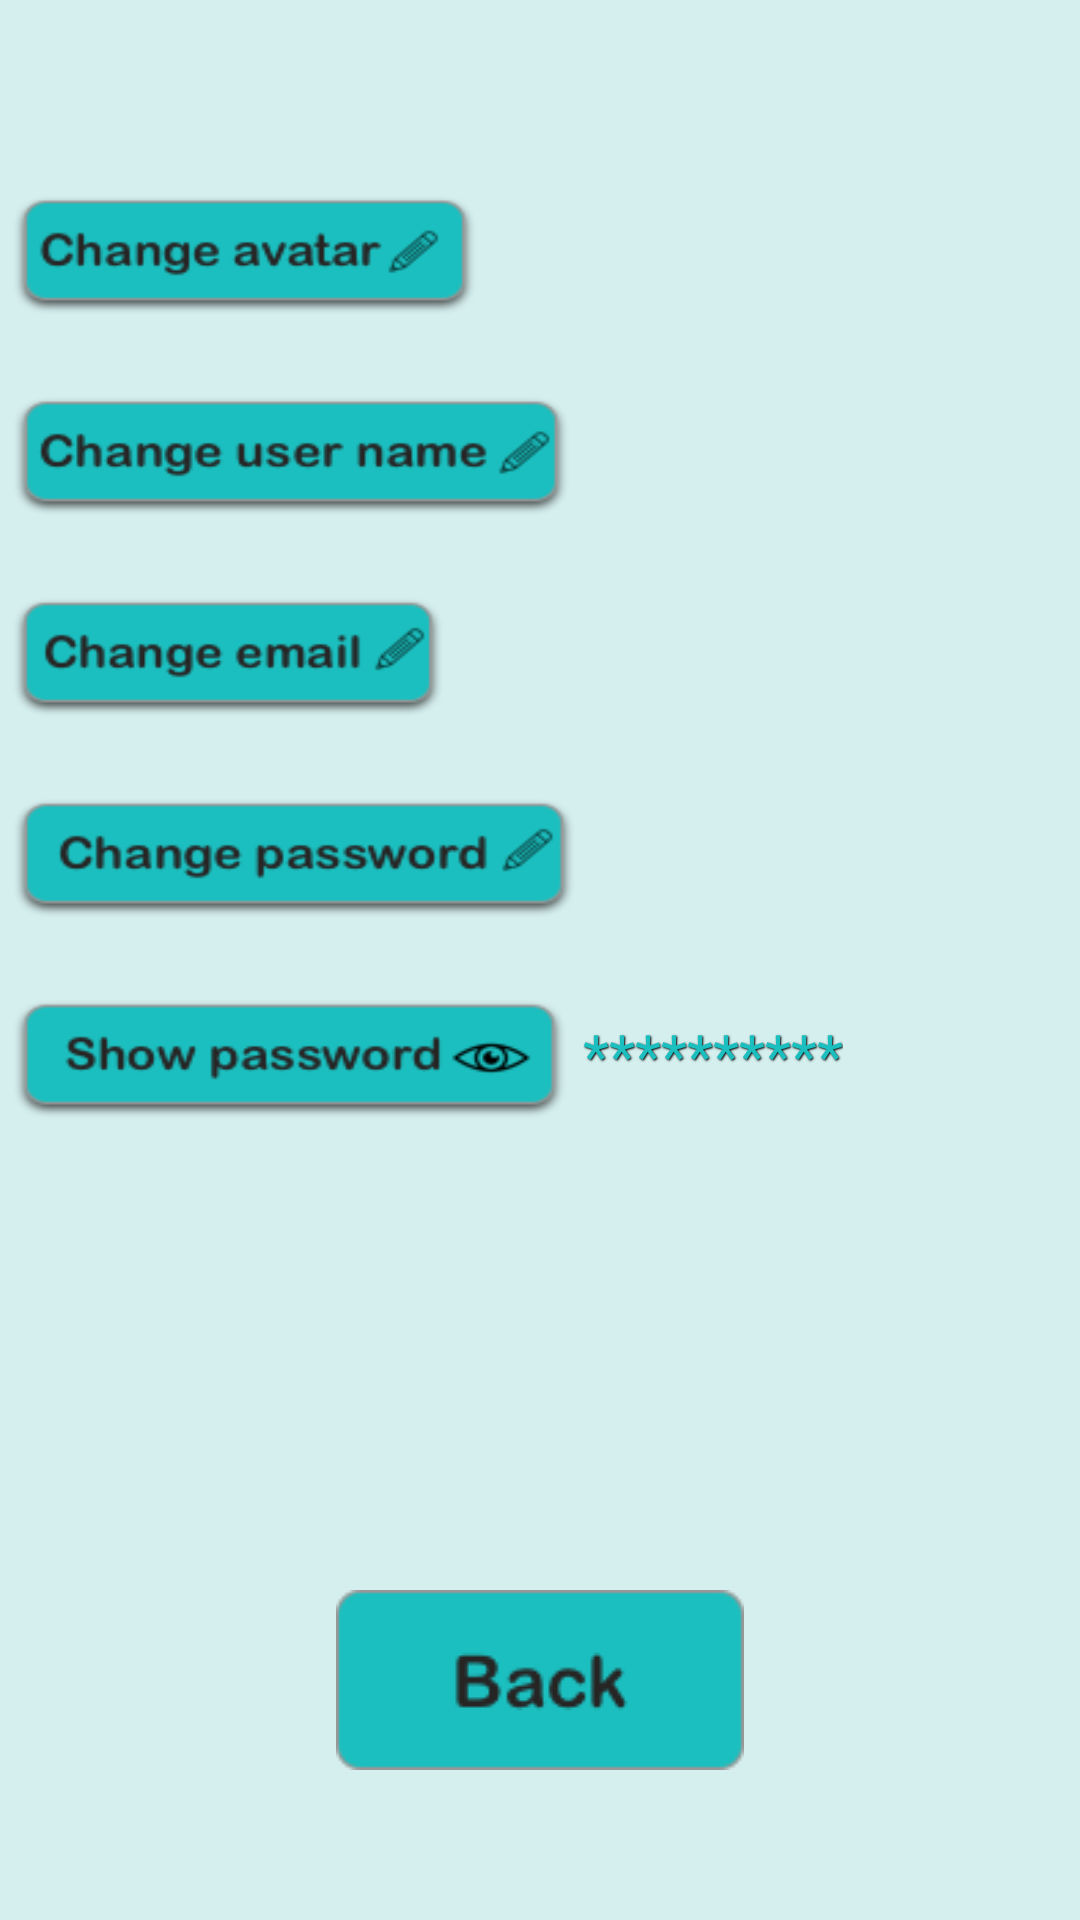

Layout XML and referenced resources for this Android screen:
<!-- AndroidManifest.xml: application theme AppTheme -->
<!-- res/layout/activity_user_area.xml -->
<?xml version="1.0" encoding="utf-8"?>
<androidx.constraintlayout.widget.ConstraintLayout xmlns:android="http://schemas.android.com/apk/res/android"
    xmlns:app="http://schemas.android.com/apk/res-auto"
    xmlns:tools="http://schemas.android.com/tools"
    android:layout_width="match_parent"
    android:layout_height="match_parent"
    android:background="@color/background"
    tools:context=".UserAreaActivity">


    <ImageButton
        android:id="@+id/avatar_image"
        android:layout_width="wrap_content"
        android:layout_height="wrap_content"
        android:layout_marginTop="20dp"
        android:contentDescription="@string/personal_img"
        android:background="@color/background"
        app:layout_constraintEnd_toEndOf="parent"
        app:layout_constraintHorizontal_bias="0.5"
        app:layout_constraintStart_toStartOf="parent"
        app:layout_constraintTop_toTopOf="parent" />

    <Button
        android:id="@+id/set_emoji"
        android:layout_width="163dp"
        android:layout_height="47dp"
        android:layout_marginTop="40dp"
        android:background="@drawable/change_avatar"
        app:layout_constraintStart_toStartOf="parent"
        app:layout_constraintTop_toBottomOf="@+id/avatar_image" />

    <Button
        android:id="@+id/set_userame"
        android:layout_width="194dp"
        android:layout_height="47dp"
        android:layout_marginTop="20dp"
        android:background="@drawable/change_username"
        app:layout_constraintStart_toStartOf="parent"
        app:layout_constraintTop_toBottomOf="@id/set_emoji"
        />

    <TextView
        android:id="@+id/username_content"
        android:layout_width="wrap_content"
        android:layout_height="wrap_content"
        android:layout_marginTop="30sp"
        style="@style/ShadowedText"
        android:textColor="@color/textColor"
        android:textSize="20sp"
        android:text=""
        app:layout_constraintLeft_toRightOf="@id/set_userame"
        app:layout_constraintTop_toBottomOf="@+id/set_emoji" />

    <Button
        android:id="@+id/set_email"
        android:layout_width="152dp"
        android:layout_height="47dp"
        android:layout_marginTop="20dp"
        android:background="@drawable/change_mail"
        app:layout_constraintStart_toStartOf="parent"
        app:layout_constraintTop_toBottomOf="@+id/set_userame" />

    <TextView
        android:id="@+id/email_user_area_content"
        android:layout_width="wrap_content"
        android:layout_height="wrap_content"
        android:layout_marginTop="30sp"
        style="@style/ShadowedText"
        android:textColor="@color/textColor"
        android:textSize="20sp"
        android:text=""
        app:layout_constraintStart_toEndOf="@id/set_email"
        app:layout_constraintTop_toBottomOf="@+id/set_userame" />

    <Button
        android:id="@+id/set_password"
        android:layout_width="196dp"
        android:layout_height="47dp"
        android:layout_marginTop="20dp"
        android:background="@drawable/change_password"
        app:layout_constraintStart_toStartOf="parent"
        app:layout_constraintTop_toBottomOf="@+id/set_email" />

    <Button
        android:id="@+id/show_password"
        android:layout_width="193dp"
        android:layout_height="47dp"
        android:layout_marginTop="20dp"
        android:background="@drawable/show_password"
        app:layout_constraintStart_toStartOf="parent"
        app:layout_constraintTop_toBottomOf="@+id/set_password" />

    <TextView
        android:id="@+id/password_user_area_content"
        android:layout_width="wrap_content"
        android:layout_height="wrap_content"
        android:layout_marginTop="30dp"
        style="@style/ShadowedText"
        android:textColor="@color/textColor"
        android:textSize="20sp"
        android:text="@string/hidden_password"
        app:layout_constraintStart_toEndOf="@id/show_password"
        app:layout_constraintTop_toBottomOf="@+id/set_password" />

    <Button
        android:id="@+id/user_area_back_to_main"
        android:layout_width="136dp"
        android:layout_height="60dp"
        android:layout_marginBottom="50dp"
        android:background="@drawable/back_no_arrow"
        app:layout_constraintBottom_toBottomOf="parent"
        app:layout_constraintEnd_toEndOf="parent"
        app:layout_constraintHorizontal_bias="0.5"
        app:layout_constraintStart_toStartOf="parent" />


</androidx.constraintlayout.widget.ConstraintLayout>
<!-- resources referenced by this layout -->
<resources>
  <color name="background">#D4EFEE</color>
  <color name="textColor">#1BBFBF</color>
  <!-- drawable back_no_arrow: png bitmap (drawable-xhdpi, 3087 bytes) -->
  <!-- drawable change_avatar: png bitmap (drawable-xhdpi, 6106 bytes) -->
  <!-- drawable change_mail: png bitmap (drawable-xhdpi, 5947 bytes) -->
  <!-- drawable change_password: png bitmap (drawable-xhdpi, 6996 bytes) -->
  <!-- drawable change_username: png bitmap (drawable-xhdpi, 7041 bytes) -->
  <!-- drawable show_password: png bitmap (drawable-xhdpi, 6819 bytes) -->
  <string name="hidden_password">**********</string>
  <string name="personal_img">Personal Image</string>
  <style name="ShadowedText">
          <item name="android:paddingLeft">4px</item>
          <item name="android:paddingBottom">4px</item>
          <item name="android:textColor">#ffffffff</item>
          <item name="android:textSize">12sp</item>
          <item name="android:shadowColor">#000000</item>
          <item name="android:shadowDx">1</item>
          <item name="android:shadowDy">1</item>
          <item name="android:shadowRadius">1</item>
      </style>
  <style name="AppTheme" parent="Theme.AppCompat.Light.DarkActionBar">
          
          <item name="colorPrimary">@color/colorPrimary</item>
          <item name="colorPrimaryDark">@color/colorPrimaryDark</item>
          <item name="colorAccent">@color/colorAccent</item>
          <item name="android:windowFullscreen">true</item>
          <item name="windowNoTitle">true</item>
      </style>
  <color name="colorPrimary">#6200EE</color>
  <color name="colorPrimaryDark">#3700B3</color>
  <color name="colorAccent">#03DAC5</color>
</resources>
